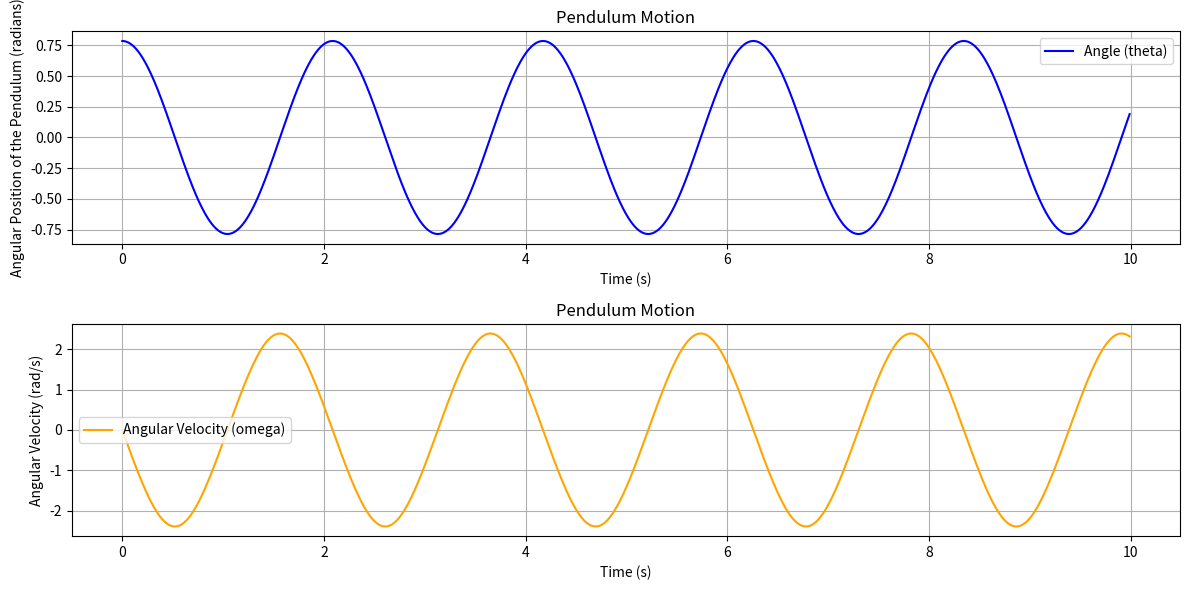

Reproduce this figure in Python.
# runga kutta method of intergration
#just importing packages
from matplotlib import pyplot as plt
import numpy as np

# constants
g = 9.81  # gravity m/s^2
length = 1.0   # length of the pendulum m

# ODE of Pendulum
def pendulum(time, position):
    theta, omega = position
    dtheta_dt = omega
    domega_dt = - (g / length) * np.sin(theta)
    return np.array([dtheta_dt, domega_dt])

# runga-Kutta
def runga_kutta(function, y_0, init_time, max_time, dt):
    time_val = np.arange(init_time, max_time, dt)
    y_val = np.zeros( (len(time_val), len(y_0)))
    y_val[0] = y_0

    for i in range(1, len(time_val)):
        time = time_val[i-1]
        y = y_val[i-1]

        # 4 coeffients
        k1 = function(time, y)
        k2 = function(time + dt/2, y + dt/2 * k1)
        k3 = function(time + dt/2, y + dt/2 * k2)
        k4 = function(time + dt, y + dt * k3)

        #sum coeffients
        y_val[i] = y + (dt/6) * (k1 + 2*k2 + 2*k3 + k4)

    return time_val, y_val

# initial conditions of the pendulum  
init_theta = np.pi / 4  # Initial angle (45 degrees)
init_omega = 0.0        # Initial angular velocity
y_0 = np.array([init_theta, init_omega])

init_time = 0.0  # Start time
max_time = 10.0  # End time
dt = 0.01  # Time step

time_val, y_val = runga_kutta(pendulum, y_0, init_time, max_time, dt)

# breaking up array
theta_val = y_val[:, 0]
omega_val = y_val[:, 1]
        



# plot

plt.figure(figsize=(12, 6))

# angular position

plt.subplot(2, 1, 1)
plt.plot(time_val, theta_val, label='Angle (theta)', color='blue')
plt.title('Pendulum Motion')
plt.xlabel('Time (s)')
plt.ylabel('Angular Position of the Pendulum (radians)')
plt.grid()
plt.legend()

# Angular velocity plot

plt.subplot(2, 1, 2)
plt.plot(time_val, omega_val, label='Angular Velocity (omega)', color='orange')
plt.title('Pendulum Motion')
plt.xlabel('Time (s)')
plt.ylabel('Angular Velocity (rad/s)')
plt.grid()
plt.legend()

plt.tight_layout()
plt.show()
        

    
    
